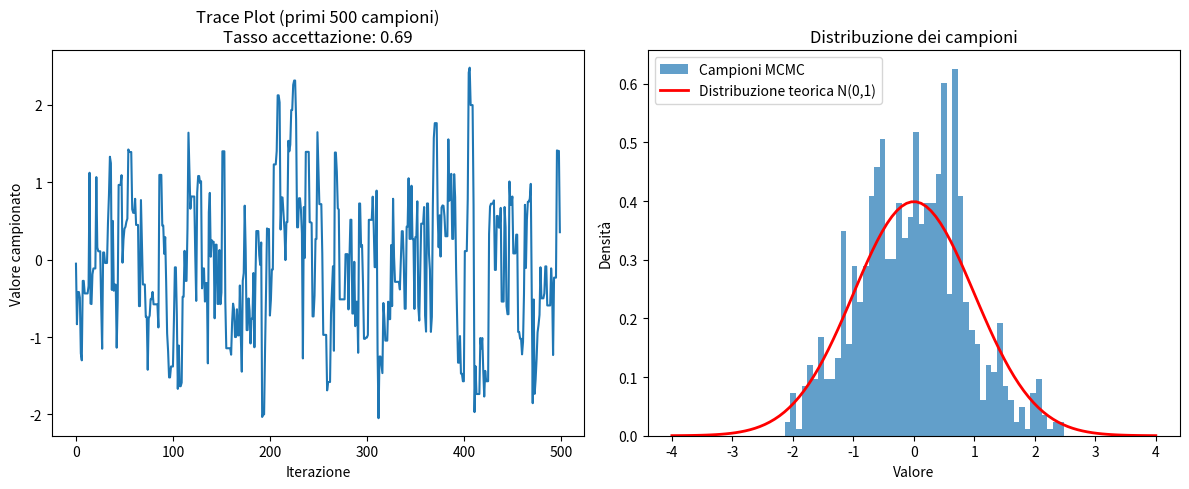

Here is the Python script that generated this plot:
#!/usr/bin/env python
#
import numpy as np
import matplotlib.pyplot as plt

# Numero di campioni 
n_samples=1000

# Distribuzione target: Gaussiana standard
def target_distribution(x):
    return np.exp(-x**2 / 2)

# Algoritmo di Metropolis
def metropolis_hastings_simple(n_samples=1000, sigma=1.0):
    """
    Implementazione semplice di Metropolis-Hastings per campionare
    da una distribuzione Gaussiana N(0,1)
    """
    samples = []
    x = 0.0  # valore iniziale
    n_accepted = 0

    rng = np.random.default_rng()


    for i in range(n_samples):
        # Proposta: passo casuale gaussiano
        x_new = x + rng.normal(0, sigma)

        # Rapporto di aggiornamento, tra la probabilità del nuovo e quella del vecchio
        update_ratio = target_distribution(x_new) / target_distribution(x)

        # Rapporto di accettazione, update_ratio se < 1,  1 se update_ratio > 1
        acceptance_ratio = min(1, update_ratio)

        # Accetta o rifiuta con probabilità  acceptance_ratio
        if rng.random() < acceptance_ratio:
            x = x_new
            n_accepted += 1

        #  aggiunge il risultato alla lista dei campioni
        samples.append(x)

    return np.array(samples), n_accepted / n_samples

def plot_metropolis(samples):
    # Visualizzazione della simulazione
    plt.figure(figsize=(12, 5))
    plt.subplot(1, 2, 1)
    plt.plot(samples[:500])
    plt.title(f'Trace Plot (primi 500 campioni)\nTasso accettazione: {acceptance_rate:.2f}')
    plt.xlabel('Iterazione')
    plt.ylabel('Valore campionato')
    plt.subplot(1, 2, 2)
    plt.hist(samples[100:], bins=50, density=True, alpha=0.7, label='Campioni MCMC')
    x_theory = np.linspace(-4, 4, 100)
    y_theory = np.exp(-x_theory**2 / 2) / np.sqrt(2 * np.pi)
    plt.plot(x_theory, y_theory, 'r-', linewidth=2, label='Distribuzione teorica N(0,1)')
    plt.legend()
    plt.title('Distribuzione dei campioni')
    plt.xlabel('Valore')
    plt.ylabel('Densità')
    plt.tight_layout()
    plt.show()
    
# Esecuzione
samples, acceptance_rate = metropolis_hastings_simple(n_samples,sigma=1.0)

# Stampa i risultati
print(f"Media campioni: {np.mean(samples):.3f} (teorica: 0.000)")
print(f"Std campioni: {np.std(samples):.3f} (teorica: 1.000)")

# grafico
plot_metropolis(samples)

